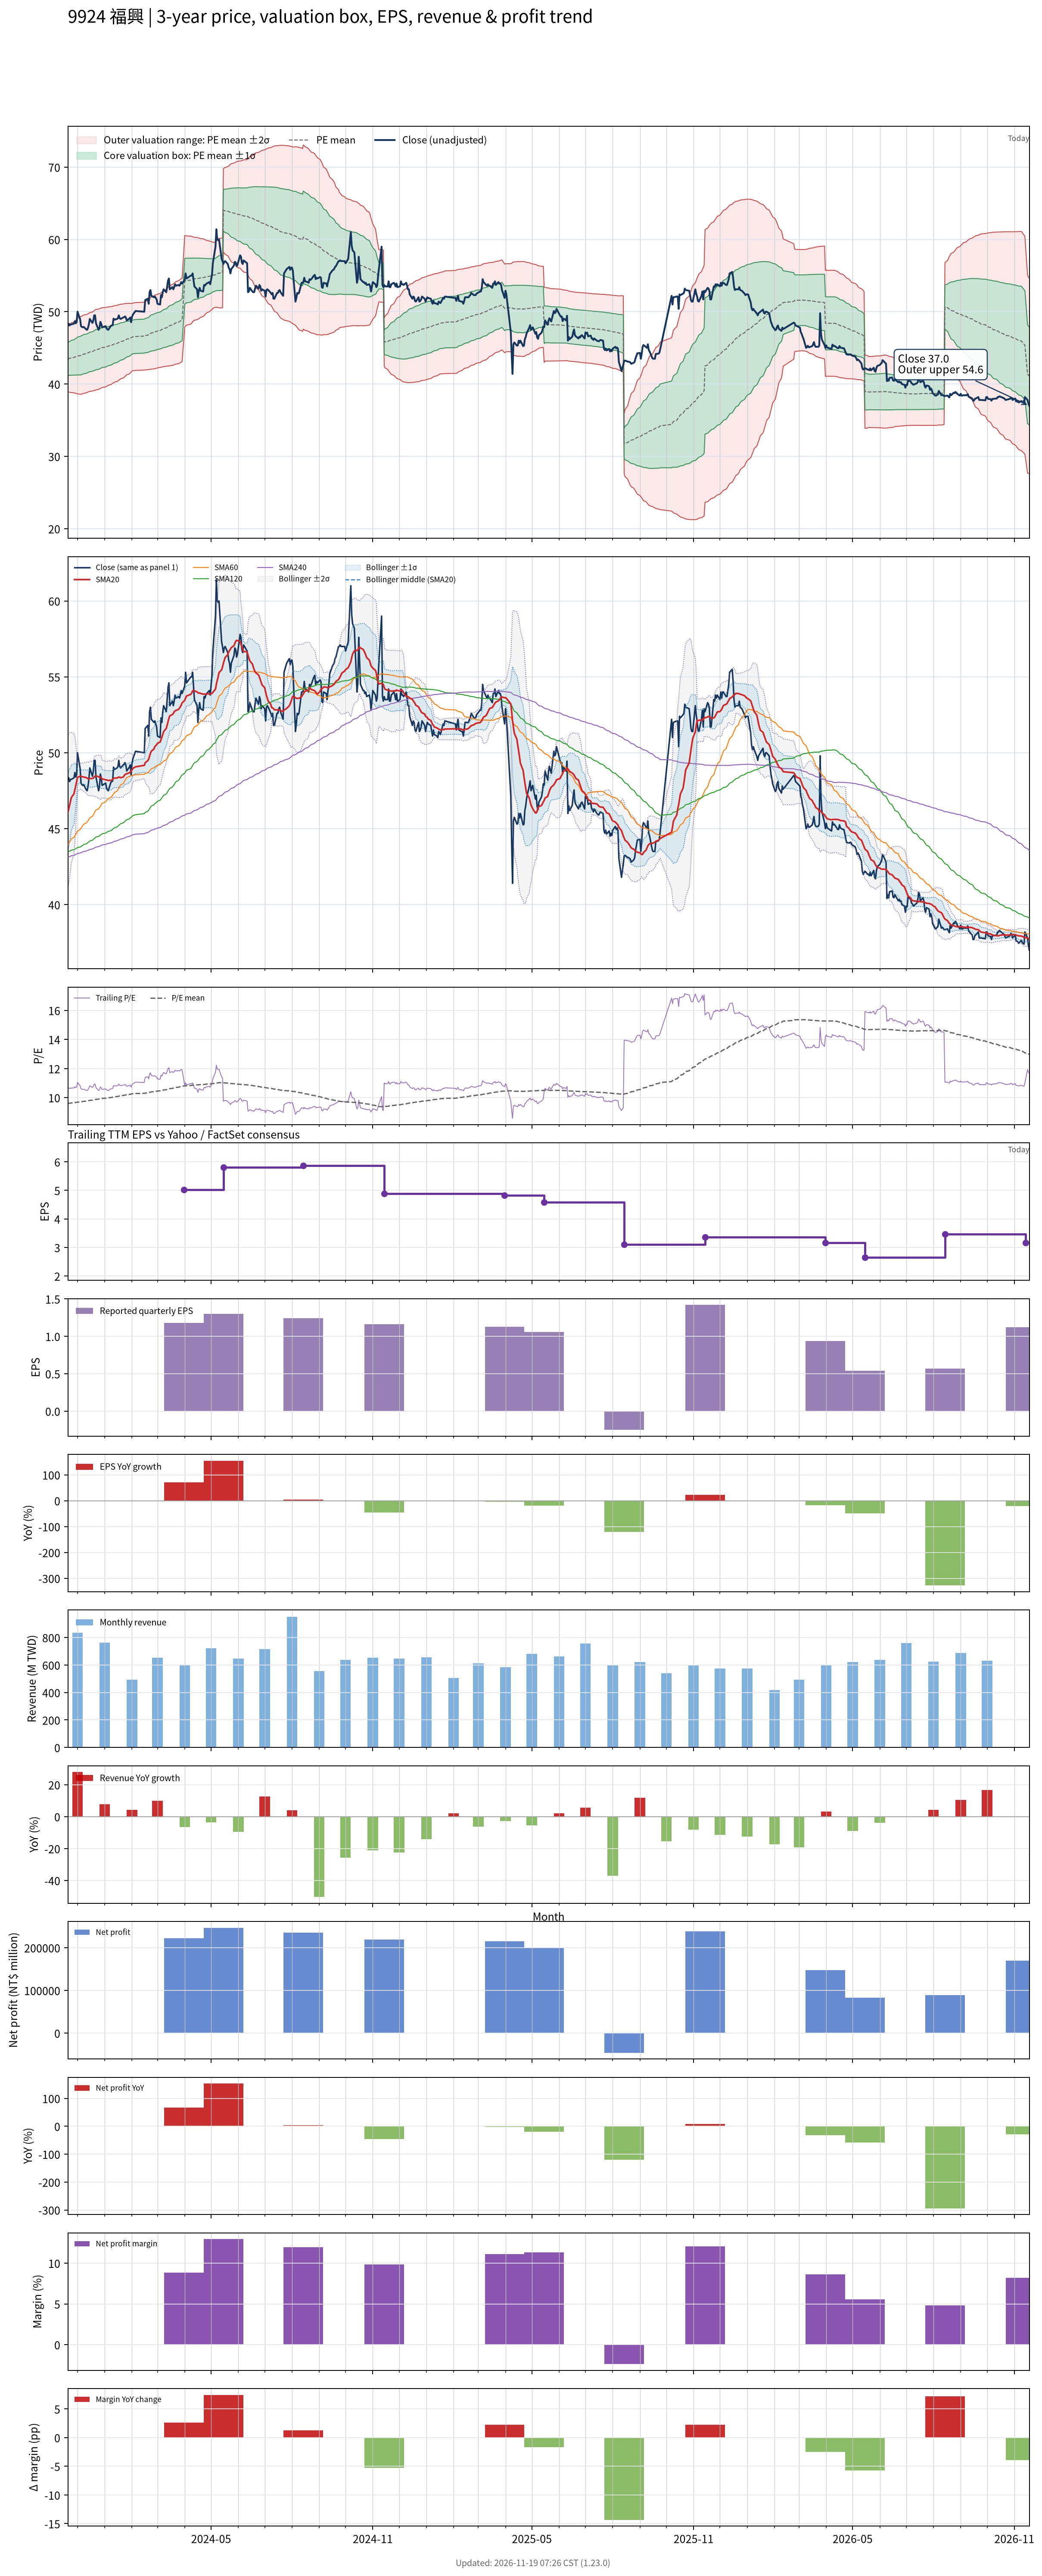

Data behind this chart, as committed beside it:
# chart-version: skill-stock-dynamic-val…
date, close, available_date, period_end, eps, ttm_eps, pe, pe_mean, pe_std, price_m2, price_m1, price_mean, price_p1, price_p2, forward_eps, forward_pe, forward_pe_mean, forward_pe_std, forward_price_m2, forward_price_m1, forward_price_mean, forward_price_p1, forward_price_p2, sma20
2023-11-20, 48.35, 2023-11-14, 2023-09-30, 2.14, 4.53, 10.67, 9.592, 0.4989, 38.93, 41.19, 43.45, 45.71, 47.97, , , , , , , , , , 46.05
2023-11-21, 48.35, 2023-11-14, 2023-09-30, 2.14, 4.53, 10.67, 9.603, 0.5081, 38.9, 41.2, 43.5, 45.8, 48.1, , , , , , , , , , 46.3
2023-11-22, 48.1, 2023-11-14, 2023-09-30, 2.14, 4.53, 10.62, 9.613, 0.5162, 38.87, 41.21, 43.54, 45.88, 48.22, , , , , , , , , , 46.55
2023-11-23, 48.25, 2023-11-14, 2023-09-30, 2.14, 4.53, 10.65, 9.623, 0.5245, 38.84, 41.22, 43.59, 45.97, 48.34, , , , , , , , , , 46.81
2023-11-24, 48.25, 2023-11-14, 2023-09-30, 2.14, 4.53, 10.65, 9.633, 0.5324, 38.82, 41.23, 43.64, 46.05, 48.46, , , , , , , , , , 47.05
2023-11-27, 48.35, 2023-11-14, 2023-09-30, 2.14, 4.53, 10.67, 9.643, 0.5405, 38.79, 41.24, 43.68, 46.13, 48.58, , , , , , , , , , 47.3
2023-11-28, 48.7, 2023-11-14, 2023-09-30, 2.14, 4.53, 10.75, 9.654, 0.5497, 38.75, 41.24, 43.73, 46.22, 48.71, , , , , , , , , , 47.57
2023-11-29, 48.4, 2023-11-14, 2023-09-30, 2.14, 4.53, 10.68, 9.664, 0.5575, 38.72, 41.25, 43.78, 46.3, 48.83, , , , , , , , , , 47.84
2023-11-30, 48.55, 2023-11-14, 2023-09-30, 2.14, 4.53, 10.72, 9.673, 0.5656, 38.7, 41.26, 43.82, 46.38, 48.95, , , , , , , , , , 48.1
2023-12-01, 50, 2023-11-14, 2023-09-30, 2.14, 4.53, 11.04, 9.686, 0.579, 38.63, 41.25, 43.88, 46.5, 49.12, , , , , , , , , , 48.38
2023-12-04, 48.95, 2023-11-14, 2023-09-30, 2.14, 4.53, 10.81, 9.697, 0.5878, 38.6, 41.26, 43.93, 46.59, 49.25, , , , , , , , , , 48.45
2023-12-05, 48, 2023-11-14, 2023-09-30, 2.14, 4.53, 10.6, 9.705, 0.5934, 38.59, 41.27, 43.96, 46.65, 49.34, , , , , , , , , , 48.45
2023-12-06, 47.9, 2023-11-14, 2023-09-30, 2.14, 4.53, 10.57, 9.718, 0.595, 38.63, 41.33, 44.02, 46.72, 49.41, , , , , , , , , , 48.44
2023-12-07, 47.85, 2023-11-14, 2023-09-30, 2.14, 4.53, 10.56, 9.731, 0.5966, 38.67, 41.38, 44.08, 46.78, 49.48, , , , , , , , , , 48.41
2023-12-08, 47.9, 2023-11-14, 2023-09-30, 2.14, 4.53, 10.57, 9.744, 0.5978, 38.72, 41.43, 44.14, 46.85, 49.55, , , , , , , , , , 48.4
2023-12-11, 47.55, 2023-11-14, 2023-09-30, 2.14, 4.53, 10.5, 9.756, 0.5978, 38.78, 41.49, 44.2, 46.9, 49.61, , , , , , , , , , 48.37
2023-12-12, 47.5, 2023-11-14, 2023-09-30, 2.14, 4.53, 10.49, 9.769, 0.5972, 38.84, 41.55, 44.25, 46.96, 49.66, , , , , , , , , , 48.33
2023-12-13, 47.8, 2023-11-14, 2023-09-30, 2.14, 4.53, 10.55, 9.782, 0.597, 38.9, 41.61, 44.31, 47.02, 49.72, , , , , , , , , , 48.29
2023-12-14, 48.3, 2023-11-14, 2023-09-30, 2.14, 4.53, 10.66, 9.795, 0.5986, 38.95, 41.66, 44.37, 47.08, 49.8, , , , , , , , , , 48.27
2023-12-15, 49, 2023-11-14, 2023-09-30, 2.14, 4.53, 10.82, 9.81, 0.6015, 38.99, 41.71, 44.44, 47.16, 49.89, , , , , , , , , , 48.3
2023-12-18, 48.45, 2023-11-14, 2023-09-30, 2.14, 4.53, 10.7, 9.824, 0.6032, 39.04, 41.77, 44.5, 47.23, 49.97, , , , , , , , , , 48.31
2023-12-19, 48.8, 2023-11-14, 2023-09-30, 2.14, 4.53, 10.77, 9.838, 0.6054, 39.08, 41.82, 44.56, 47.31, 50.05, , , , , , , , , , 48.33
2023-12-20, 49.5, 2023-11-14, 2023-09-30, 2.14, 4.53, 10.93, 9.853, 0.6097, 39.11, 41.87, 44.63, 47.4, 50.16, , , , , , , , , , 48.4
2023-12-21, 49.5, 2023-11-14, 2023-09-30, 2.14, 4.53, 10.93, 9.868, 0.6135, 39.14, 41.92, 44.7, 47.48, 50.26, , , , , , , , , , 48.46
2023-12-22, 48.4, 2023-11-14, 2023-09-30, 2.14, 4.53, 10.68, 9.881, 0.614, 39.2, 41.98, 44.76, 47.54, 50.32, , , , , , , , , , 48.47
2023-12-25, 47.5, 2023-11-14, 2023-09-30, 2.14, 4.53, 10.49, 9.892, 0.6126, 39.26, 42.04, 44.81, 47.59, 50.36, , , , , , , , , , 48.43
2023-12-26, 47.75, 2023-11-14, 2023-09-30, 2.14, 4.53, 10.54, 9.904, 0.6113, 39.33, 42.1, 44.87, 47.64, 50.4, , , , , , , , , , 48.38
2023-12-27, 48.6, 2023-11-14, 2023-09-30, 2.14, 4.53, 10.73, 9.918, 0.6117, 39.38, 42.16, 44.93, 47.7, 50.47, , , , , , , , , , 48.39
2023-12-28, 48.35, 2023-11-14, 2023-09-30, 2.14, 4.53, 10.67, 9.931, 0.6108, 39.45, 42.22, 44.99, 47.75, 50.52, , , , , , , , , , 48.38
2023-12-29, 47.85, 2023-11-14, 2023-09-30, 2.14, 4.53, 10.56, 9.943, 0.6088, 39.53, 42.28, 45.04, 47.8, 50.56, , , , , , , , , , 48.27
2024-01-02, 48, 2023-11-14, 2023-09-30, 2.14, 4.53, 10.6, 9.955, 0.6066, 39.6, 42.35, 45.1, 47.85, 50.59, , , , , , , , , , 48.23
2024-01-03, 47.7, 2023-11-14, 2023-09-30, 2.14, 4.53, 10.53, 9.967, 0.6039, 39.68, 42.42, 45.15, 47.89, 50.62, , , , , , , , , , 48.21
2024-01-04, 47.55, 2023-11-14, 2023-09-30, 2.14, 4.53, 10.5, 9.979, 0.6007, 39.76, 42.48, 45.2, 47.92, 50.65, , , , , , , , , , 48.19
2024-01-05, 47.5, 2023-11-14, 2023-09-30, 2.14, 4.53, 10.49, 9.99, 0.5976, 39.84, 42.55, 45.25, 47.96, 50.67, , , , , , , , , , 48.17
2024-01-08, 48.05, 2023-11-14, 2023-09-30, 2.14, 4.53, 10.61, 10, 0.5947, 39.92, 42.62, 45.31, 48, 50.7, , , , , , , , , , 48.18
2024-01-09, 48.1, 2023-11-14, 2023-09-30, 2.14, 4.53, 10.62, 10.01, 0.5914, 40.01, 42.69, 45.37, 48.05, 50.73, , , , , , , , , , 48.21
2024-01-10, 48.15, 2023-11-14, 2023-09-30, 2.14, 4.53, 10.63, 10.03, 0.5879, 40.1, 42.76, 45.43, 48.09, 50.75, , , , , , , , , , 48.24
2024-01-11, 49.05, 2023-11-14, 2023-09-30, 2.14, 4.53, 10.83, 10.04, 0.5865, 40.18, 42.83, 45.49, 48.15, 50.8, , , , , , , , , , 48.3
2024-01-12, 48.9, 2023-11-14, 2023-09-30, 2.14, 4.53, 10.79, 10.06, 0.5843, 40.26, 42.91, 45.55, 48.2, 50.85, , , , , , , , , , 48.34
2024-01-15, 49, 2023-11-14, 2023-09-30, 2.14, 4.53, 10.82, 10.07, 0.5819, 40.35, 42.98, 45.62, 48.25, 50.89, , , , , , , , , , 48.34
2024-01-16, 49.1, 2023-11-14, 2023-09-30, 2.14, 4.53, 10.84, 10.08, 0.5795, 40.43, 43.06, 45.68, 48.31, 50.93, , , , , , , , , , 48.37
2024-01-17, 49.5, 2023-11-14, 2023-09-30, 2.14, 4.53, 10.93, 10.1, 0.5772, 40.52, 43.14, 45.75, 48.37, 50.98, , , , , , , , , , 48.4
2024-01-18, 49.1, 2023-11-14, 2023-09-30, 2.14, 4.53, 10.84, 10.11, 0.5736, 40.62, 43.22, 45.82, 48.42, 51.01, , , , , , , , , , 48.38
2024-01-19, 49, 2023-11-14, 2023-09-30, 2.14, 4.53, 10.82, 10.13, 0.5696, 40.72, 43.3, 45.88, 48.46, 51.04, , , , , , , , , , 48.36
2024-01-22, 49.2, 2023-11-14, 2023-09-30, 2.14, 4.53, 10.86, 10.14, 0.5655, 40.83, 43.39, 45.95, 48.51, 51.07, , , , , , , , , , 48.4
2024-01-23, 49.25, 2023-11-14, 2023-09-30, 2.14, 4.53, 10.87, 10.16, 0.5612, 40.93, 43.47, 46.02, 48.56, 51.1, , , , , , , , , , 48.48
2024-01-24, 49.35, 2023-11-14, 2023-09-30, 2.14, 4.53, 10.89, 10.17, 0.5563, 41.04, 43.56, 46.08, 48.6, 51.12, , , , , , , , , , 48.56
2024-01-25, 49.2, 2023-11-14, 2023-09-30, 2.14, 4.53, 10.86, 10.19, 0.5508, 41.16, 43.66, 46.15, 48.65, 51.14, , , , , , , , , , 48.59
2024-01-26, 48.8, 2023-11-14, 2023-09-30, 2.14, 4.53, 10.77, 10.2, 0.5445, 41.28, 43.75, 46.21, 48.68, 51.15, , , , , , , , , , 48.62
2024-01-29, 49.05, 2023-11-14, 2023-09-30, 2.14, 4.53, 10.83, 10.22, 0.538, 41.4, 43.84, 46.28, 48.72, 51.15, , , , , , , , , , 48.68
2024-01-30, 49.2, 2023-11-14, 2023-09-30, 2.14, 4.53, 10.86, 10.23, 0.5316, 41.53, 43.94, 46.34, 48.75, 51.16, , , , , , , , , , 48.74
2024-01-31, 48.55, 2023-11-14, 2023-09-30, 2.14, 4.53, 10.72, 10.24, 0.5225, 41.67, 44.04, 46.41, 48.77, 51.14, , , , , , , , , , 48.78
2024-02-01, 49.3, 2023-11-14, 2023-09-30, 2.14, 4.53, 10.88, 10.26, 0.5147, 41.81, 44.14, 46.47, 48.81, 51.14, , , , , , , , , , 48.87
2024-02-02, 49.6, 2023-11-14, 2023-09-30, 2.14, 4.53, 10.95, 10.27, 0.5157, 41.85, 44.19, 46.52, 48.86, 51.19, , , , , , , , , , 48.97
2024-02-05, 50.1, 2023-11-14, 2023-09-30, 2.14, 4.53, 11.06, 10.28, 0.5178, 41.88, 44.23, 46.57, 48.92, 51.27, , , , , , , , , , 49.08
2024-02-15, 50, 2023-11-14, 2023-09-30, 2.14, 4.53, 11.04, 10.29, 0.5179, 41.94, 44.28, 46.63, 48.98, 51.32, , , , , , , , , , 49.17
2024-02-16, 51.6, 2023-11-14, 2023-09-30, 2.14, 4.53, 11.39, 10.31, 0.5234, 41.96, 44.33, 46.7, 49.07, 51.44, , , , , , , , , , 49.34
2024-02-19, 51.8, 2023-11-14, 2023-09-30, 2.14, 4.53, 11.43, 10.32, 0.5287, 41.98, 44.37, 46.77, 49.16, 51.56, , , , , , , , , , 49.48
2024-02-20, 51.1, 2023-11-14, 2023-09-30, 2.14, 4.53, 11.28, 10.34, 0.5306, 42.03, 44.43, 46.84, 49.24, 51.64, , , , , , , , , , 49.59
... 661 more rows
